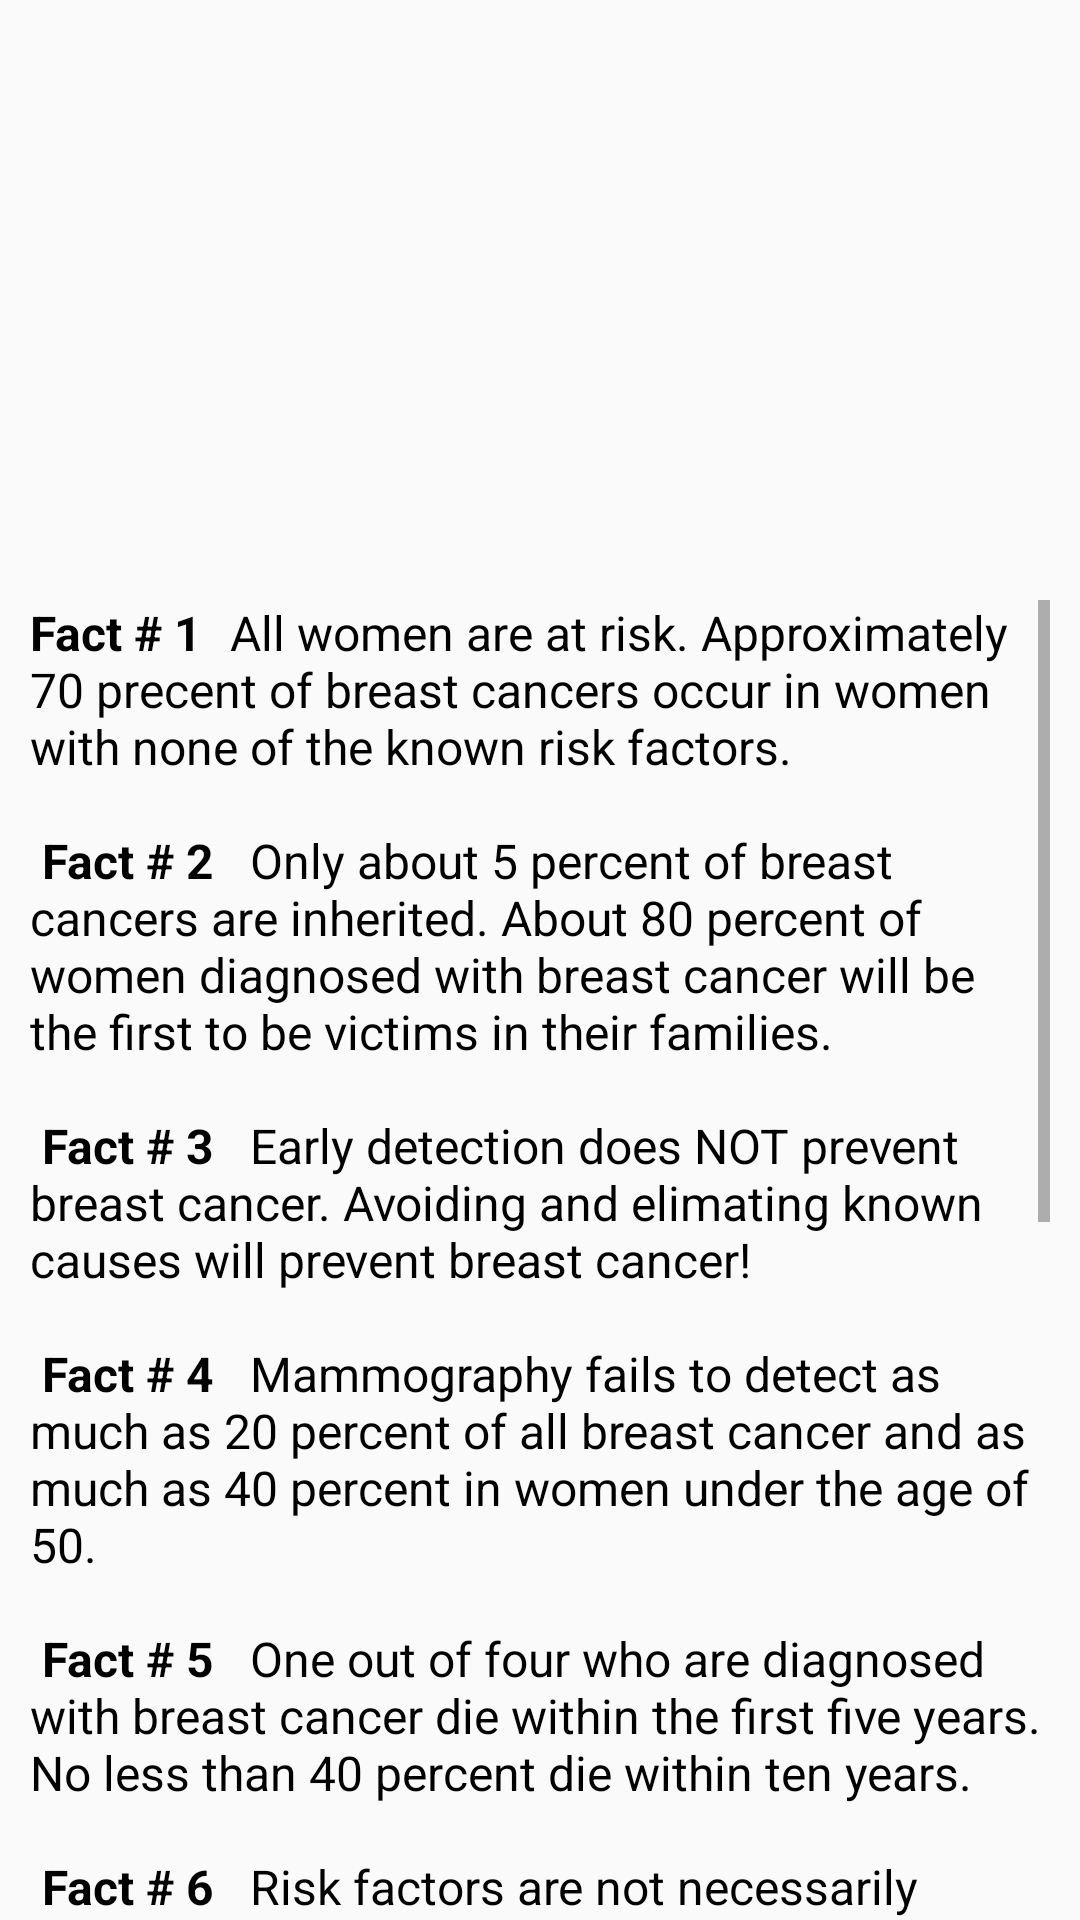

Produce the Android XML layout that renders to this screen, including the resource entries it uses.
<!-- AndroidManifest.xml: application theme AppTheme -->
<!-- res/layout/facts.xml -->
<?xml version="1.0" encoding="utf-8"?>
<LinearLayout xmlns:android="http://schemas.android.com/apk/res/android"
    android:orientation="vertical"
    android:layout_width="match_parent"
    android:background="@drawable/facts_background"
    android:layout_height="match_parent"
    android:weightSum="1">

    <TextView
        android:layout_width="match_parent"
        android:layout_height="match_parent"
        android:text="@string/facts"
        android:id="@+id/textView2"
        android:layout_gravity="center_horizontal"
        android:layout_marginTop="200dp"
        android:textColor="#000000"
        android:layout_marginLeft="10dp"
        android:layout_marginRight="10dp"
        android:scrollbars = "vertical"
        android:textSize="16dp" />

</LinearLayout>
<!-- resources referenced by this layout -->
<resources>
  <string name="facts">
  
          <b>Fact # 1</b>\t\tAll women are at risk. Approximately 70 precent of breast cancers occur in women with none of the known risk factors.\n\n
  
  <b>Fact # 2</b>\t\tOnly about 5 percent of breast cancers are inherited. About 80 percent of women diagnosed with breast cancer will be the first to be victims in their families.\n\n
  
  <b>Fact # 3</b>\t\tEarly detection does NOT prevent breast cancer. Avoiding and elimating known causes will prevent breast cancer!\n\n
  
  <b>Fact # 4</b>\t\tMammography fails to detect as much as 20 percent of all breast cancer  and as much as 40 percent in women under the age of 50.\n\n
  
  <b>Fact # 5</b>\t\tOne out of four who are diagnosed with breast cancer die within the first five years. No less than 40 percent die within ten years.\n\n
  
  <b>Fact # 6</b>\t\tRisk factors are not necessarily causes of breast cancer. Enough evidence exist linking environmental pollution and contamination to cause breast cancer.\n\n
  
  <b>Fact # 7</b>\t\tThe global incidence of breast cancer has tremendously risen by 256 percent the past 30 years with Southeast Asia increasing by 479 percent!   And the supposed authorities and experts that should know, dont know why.\n\n
  
  <b>Fact # 8</b>\t\tBreast cancer is the leading killer of women ages 35 to 54 worldwide. More than a million women develop breast cancer without knowing it and almost 500,000 die from it every year.\n\n
  
  <b>Fact # 9</b>\t\t1 out of 13 Filipno women will develop breast cancer in her lifetime. The province of Pampanga has the highest incidence rate in the entire country.\n\n
  
  <b>Fact # 10</b>\t\tThe Philippines has the highest incidence rate of breast cancer in Asia and registered the highest increase of 589 percent among 187 countries over a 30 year period from 1980 to 2010.</string>
  <style name="AppTheme" parent="Theme.AppCompat.Light.DarkActionBar">
          
      </style>
</resources>
